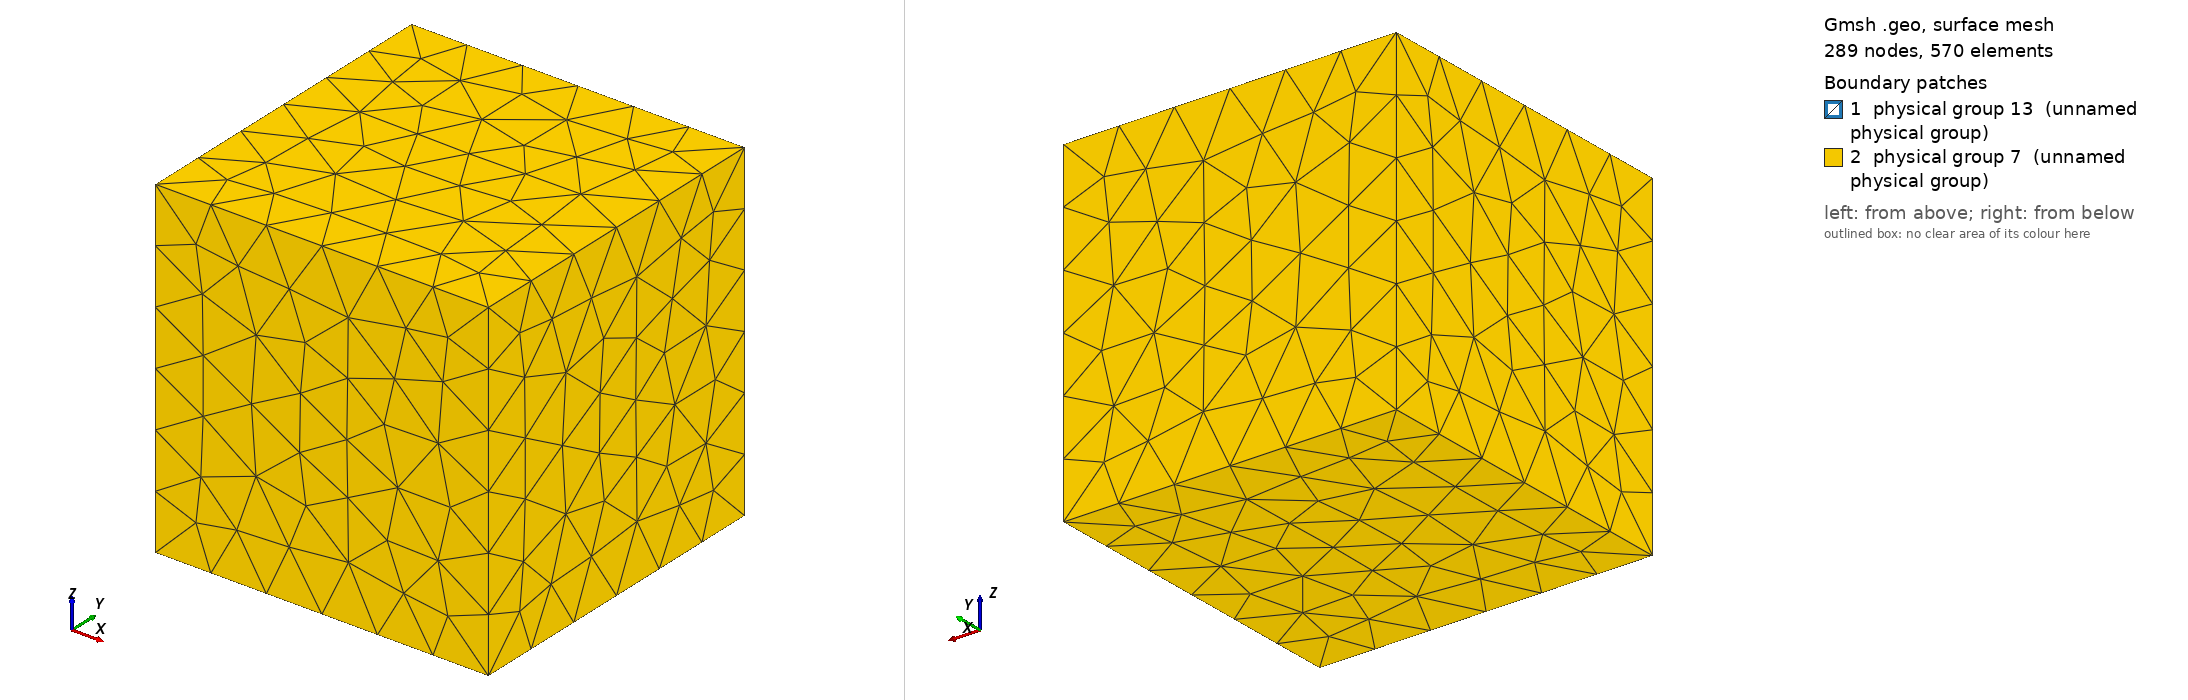

Gmsh geometry script, surface-meshed: 289 nodes, 570 surface elements. Boundary patches (legend numbers): 1 physical group 13 (unnamed physical group), 2 physical group 7 (unnamed physical group). Left view from above one corner, right view from below the opposite corner. Legend entries are the model's physical surfaces. The drawing asked Gmsh for element sizes between 1% and 20% of the model's largest extent; the script's own settings can give other sizes.

=== sphere_fine_init.geo (drawn) ===
SetFactory("OpenCASCADE");

Mesh.MeshSizeMin = 0.03;
Mesh.MeshSizeMax = 0.06;

Box(1) = {-0.5, -0.5, -0.5, 2, 2, 2};
Sphere(2) = {0.5, 0.5, 0.5, 0.22};

v() = BooleanFragments{ Volume{1}; Delete; }{ Volume{2}; Delete; };

eps = 1e-6;
obstacle[] = Volume In BoundingBox{0.28, 0.28, 0.28, 0.72, 0.72, 0.72};
fluid[] = Volume{:};
fluid() -= obstacle();

interface[] = Surface In BoundingBox{0.28-eps, 0.28-eps, 0.28-eps, 0.72+eps, 0.72+eps, 0.72+eps};
outer[] = Surface In BoundingBox{-0.5-eps, -0.5-eps, -0.5-eps, 1.5+eps, 1.5+eps, 1.5+eps};
outer() -= interface();

Physical Volume(2) = {obstacle()};
Physical Volume(3) = {fluid()};
Physical Surface(13) = {interface()};
Physical Surface(7) = {outer()};
